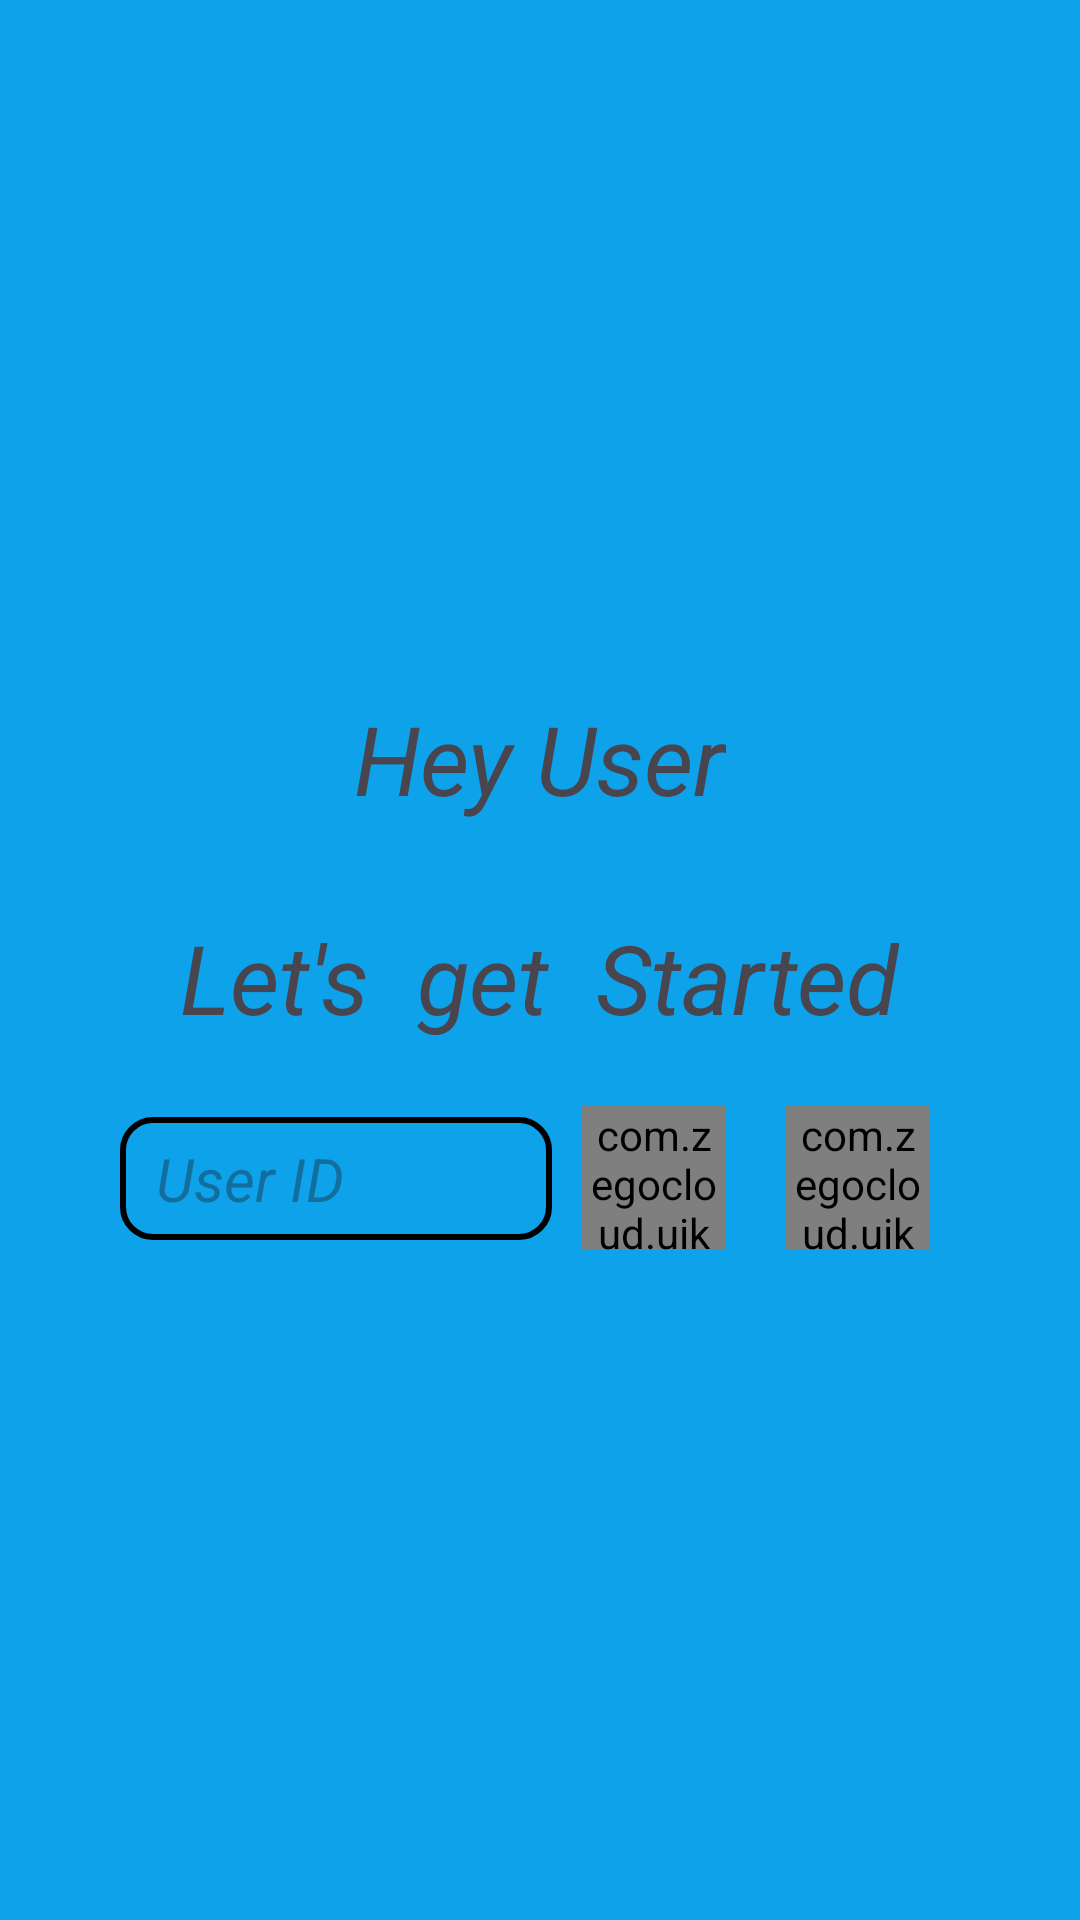

Layout XML and referenced resources for this Android screen:
<!-- AndroidManifest.xml: application theme Theme.VERROR41 -->
<!-- res/layout/activity_call.xml -->
<?xml version="1.0" encoding="utf-8"?>
<LinearLayout
    xmlns:android="http://schemas.android.com/apk/res/android"
    xmlns:app="http://schemas.android.com/apk/res-auto"
    xmlns:tools="http://schemas.android.com/tools"
    android:layout_width="match_parent"
    android:background="#0DA2EA"
    android:orientation="vertical"
    android:gravity="center"
    android:layout_height="match_parent"
    tools:context=".CallActivity">




    <TextView
        android:id="@+id/hey_user_text_view"
        android:layout_width="wrap_content"
        android:layout_height="wrap_content"
        android:text="Hey User"
        android:layout_gravity="center"
        android:layout_marginTop="30dp"
        android:textSize="32sp"

        android:textStyle="italic"
        />
    <TextView
        android:layout_width="wrap_content"
        android:layout_height="wrap_content"
        android:text="Let's  get  Started"

        android:layout_marginTop="30dp"
        android:textSize="32sp"

        android:textStyle="italic"
        />

    <RelativeLayout
        android:layout_width="match_parent"
        android:layout_height="wrap_content"
        android:layout_marginHorizontal="40dp">
        <EditText

            android:id="@+id/user_ET"
            android:layout_width="match_parent"
            android:layout_height="41dp"
            android:background="@drawable/rounded_corner"
            android:hint="User ID"
            android:paddingHorizontal="12dp"
            android:layout_marginTop="50dp"
            android:layout_centerVertical="true"
            android:textStyle="italic"
            android:textSize="20dp"
            android:layout_toLeftOf="@id/voice_callbtn"

            />
        <com.zegocloud.uikit.prebuilt.call.invite.widget.ZegoSendCallInvitationButton
            android:layout_width="48dp"
            android:layout_height="48dp"
            android:layout_centerVertical="true"
            android:id="@+id/voice_callbtn"
            android:layout_toLeftOf="@id/video_callbtn"
            android:layout_marginHorizontal="10dp"
            />

        <com.zegocloud.uikit.prebuilt.call.invite.widget.ZegoSendCallInvitationButton
            android:id="@+id/video_callbtn"
            android:layout_width="48dp"
            android:layout_height="48dp"
            android:layout_alignParentEnd="true"
            android:layout_centerVertical="true"

            android:layout_marginHorizontal="10dp"/>

    </RelativeLayout>








</LinearLayout>
<!-- resources referenced by this layout -->
<resources>
  <!-- drawable rounded_corner (drawable) -->
  <?xml version="1.0" encoding="utf-8"?>
  <shape xmlns:android="http://schemas.android.com/apk/res/android"
      android:shape="rectangle"
      >
  
       <corners android:radius="10dp"/>
         <stroke android:width="2dp"/>
  
  </shape>
  <style name="Theme.VERROR41" parent="Base.Theme.VERROR41" />
  <style name="Base.Theme.VERROR41" parent="Theme.Material3.DayNight.NoActionBar">
          
          
      </style>
</resources>
